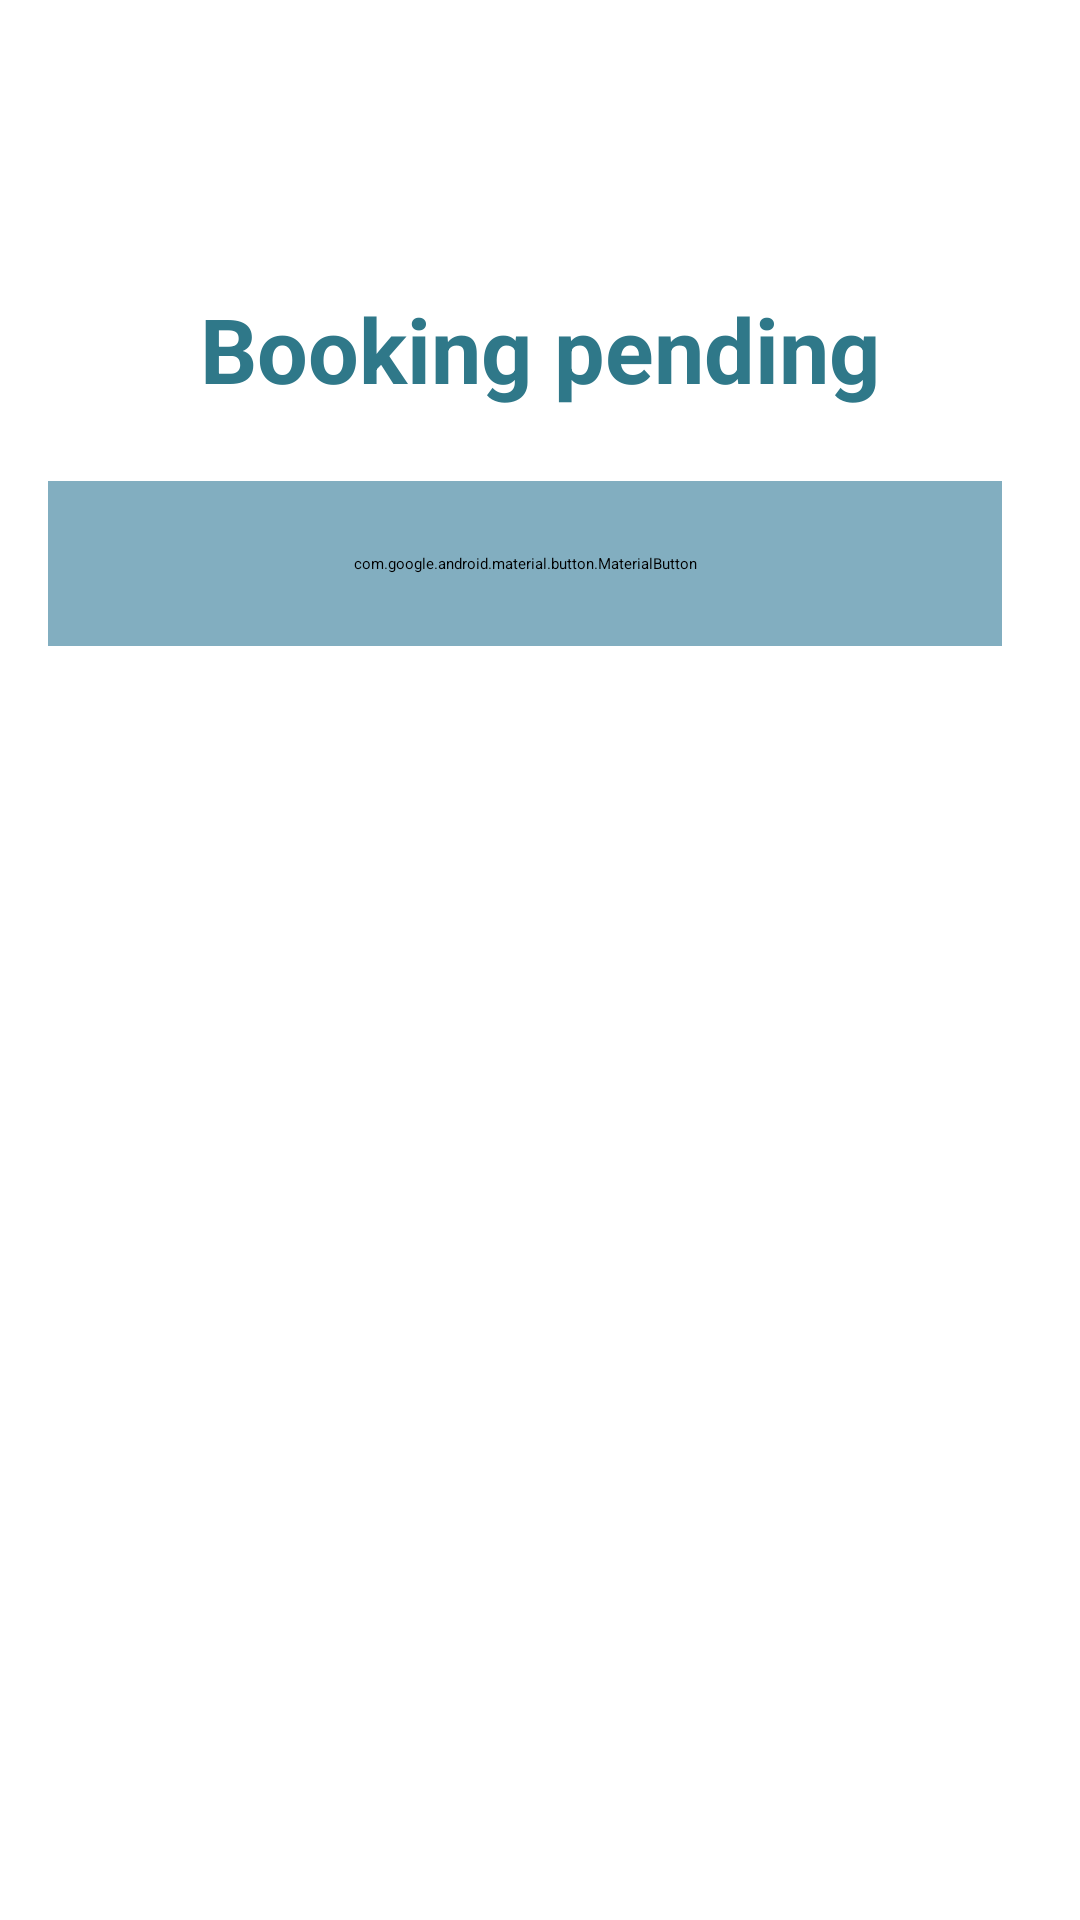

Here is an Android app screen rendered from its layout file. Give the layout XML and the strings, colors and styles it references.
<!-- AndroidManifest.xml: application theme Theme.BookYourNailsMobile -->
<!-- res/layout/success_booking.xml -->
<?xml version="1.0" encoding="utf-8"?>
<LinearLayout xmlns:android="http://schemas.android.com/apk/res/android"
    android:layout_width="match_parent"
    android:layout_height="240dp"
    xmlns:app="http://schemas.android.com/apk/res-auto"
    android:orientation="vertical"
    android:padding="16dp"
    android:background="@drawable/dialog_background_login"> 


    <ImageView
        android:id="@+id/imageView7"
        android:layout_width="80dp"
        android:layout_height="80dp"
        android:layout_gravity="center"
        app:srcCompat="@drawable/heart_happy" />

    <TextView
        android:id="@+id/title"
        android:layout_width="match_parent"
        android:layout_height="wrap_content"
        android:text="Booking pending"
        android:textColor="#2F7889"
        android:textSize="30sp"
        android:textStyle="bold"
        android:gravity="center"
        android:paddingBottom="16dp"/>

    


    
    <LinearLayout
        android:layout_width="match_parent"
        android:layout_height="wrap_content"
        android:orientation="horizontal"
        android:gravity="center"
        android:paddingTop="8dp">

        

        
        <com.google.android.material.button.MaterialButton
            android:id="@+id/btn_see_booking"
            android:layout_width="0dp"
            android:layout_height="55dp"
            android:layout_weight="1"
            android:text="See booking"
            android:padding="12dp"
            android:textSize="18dp"
            app:strokeColor="#82AEC0"
            app:strokeWidth="2dp"
            app:cornerRadius="10dp"
            android:backgroundTint="#82AEC0"
            android:textColor="@color/white"
            android:layout_marginEnd="10dp"/>

    </LinearLayout>
</LinearLayout>
<!-- resources referenced by this layout -->
<resources>
  <color name="white">#FFFFFF</color>
  <!-- drawable heart_happy: png bitmap (drawable, 3095 bytes) -->
</resources>
